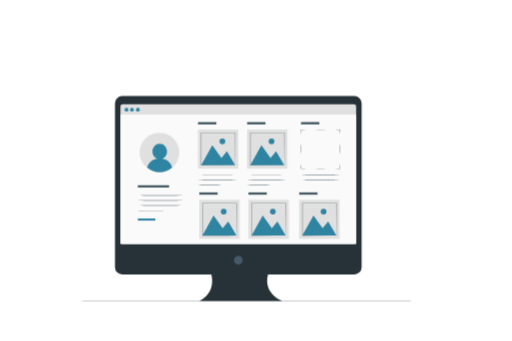
t = 0.00 s
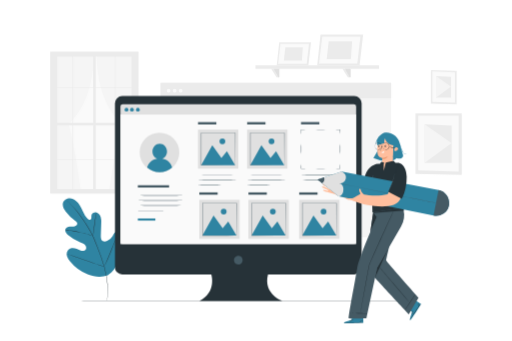
t = 1.15 s
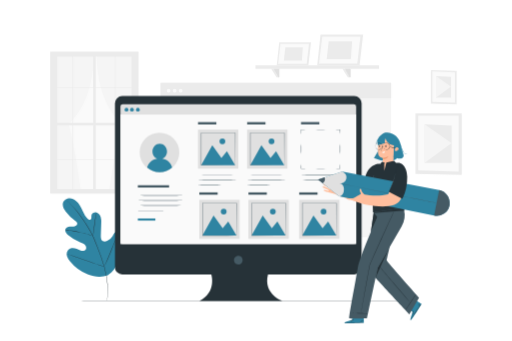
t = 2.35 s
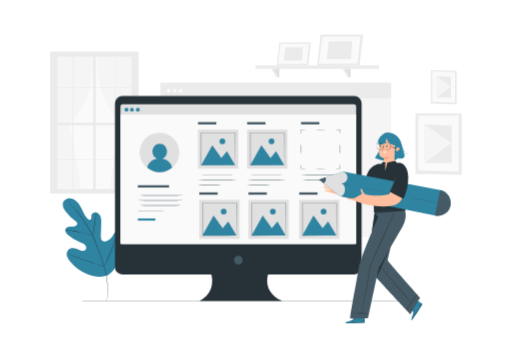
t = 3.55 s
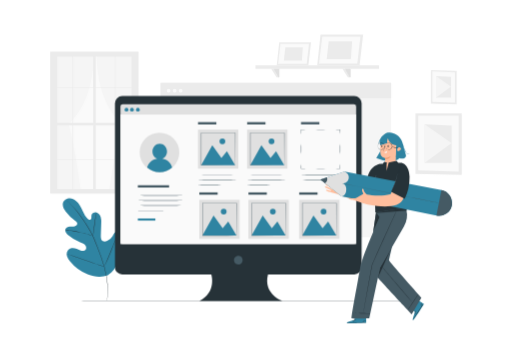
t = 4.60 s
t = 5.80 s: frame unchanged from t = 3.55 s, image omitted

The animated SVG that drew these frames (rendered in a browser with its animation timeline set to each time). Animation: 4 CSS @keyframes rules; one cycle of 7.00 s, repeats indefinitely.

<svg class="animated" id="freepik_stories-portfolio-update" xmlns="http://www.w3.org/2000/svg" viewBox="0 0 750 500" version="1.1" xmlns:xlink="http://www.w3.org/1999/xlink" xmlns:svgjs="http://svgjs.com/svgjs"><style>svg#freepik_stories-portfolio-update:not(.animated) .animable {opacity: 0;}svg#freepik_stories-portfolio-update.animated #freepik--background-complete--inject-8 {animation: 1s 1 forwards cubic-bezier(.36,-0.01,.5,1.38) fadeIn;animation-delay: 0s;}svg#freepik_stories-portfolio-update.animated #freepik--Plant--inject-8 {animation: 1s 1 forwards cubic-bezier(.36,-0.01,.5,1.38) slideRight;animation-delay: 0s;}svg#freepik_stories-portfolio-update.animated #freepik--Character--inject-8 {animation: 1s 1 forwards cubic-bezier(.36,-0.01,.5,1.38) slideLeft,6s Infinite  linear shake;animation-delay: 0s,1s;}            @keyframes fadeIn {                0% {                    opacity: 0;                }                100% {                    opacity: 1;                }            }                    @keyframes slideRight {                0% {                    opacity: 0;                    transform: translateX(30px);                }                100% {                    opacity: 1;                    transform: translateX(0);                }            }                    @keyframes slideLeft {                0% {                    opacity: 0;                    transform: translateX(-30px);                }                100% {                    opacity: 1;                    transform: translateX(0);                }            }                    @keyframes shake {                10%, 90% {                    transform: translate3d(-1px, 0, 0);                  }                  20%, 80% {                    transform: translate3d(2px, 0, 0);                  }                  30%, 50%, 70% {                    transform: translate3d(-4px, 0, 0);                  }                  40%, 60% {                    transform: translate3d(4px, 0, 0);                  }            }        </style><g id="freepik--background-complete--inject-8" class="animable" style="transform-origin: 375px 199.355px;"><rect x="83.56" y="82.95" width="111.16" height="194.48" style="fill: rgb(250, 250, 250); transform-origin: 139.14px 180.19px;" id="elweulto1igob" class="animable"></rect><path d="M118.19,279.29S106,191.8,99.63,182.18c0,0,36.42-27.34,37.53-101.45H81.9V279.29Z" style="fill: rgb(245, 245, 245); transform-origin: 109.53px 180.01px;" id="el4zcuocffde" class="animable"></path><path d="M160.08,278.91s12.17-87.5,18.55-97.11c0,0-36.41-27.35-37.53-101.45h55.26V278.91Z" style="fill: rgb(245, 245, 245); transform-origin: 168.73px 179.63px;" id="elg2st6wumekr" class="animable"></path><path d="M197.64,75.54H73.26V283.86H202.8V75.54ZM105.9,183.77v49.54H83.56V183.77Zm-22.34-3.58V128.92H105.9v51.27Zm56.35,0V128.92h28v51.27Zm28,3.58v49.54h-28V183.77Zm-61-3.58V128.92h29.43v51.27Zm29.43,3.58v49.54H106.9V183.77ZM106.9,128V83h29.43V128ZM136.33,234.2v43.25H106.9V234.2Zm3.58,0h28v43.25h-28Zm0-106.17V83h28V128Zm28.94,55.74h23.64v49.54H168.85Zm0-3.58V128.92h23.64v51.27ZM192.49,128H168.85V83h23.64ZM105.9,83V128H83.56V83ZM83.56,234.2H105.9v43.25H83.56Zm85.29,43.25V234.2h23.64v43.25Z" style="fill: rgb(235, 235, 235); transform-origin: 138.03px 179.7px;" id="el39jdnwbsaou" class="animable"></path><rect x="234.99" y="121.48" width="338.21" height="226.52" style="fill: rgb(245, 245, 245); transform-origin: 404.095px 234.74px;" id="elzt4zai73kp8" class="animable"></rect><rect x="234.99" y="121.48" width="338.21" height="22.63" style="fill: rgb(235, 235, 235); transform-origin: 404.095px 132.795px;" id="eloy8187a7dqa" class="animable"></rect><path d="M249.64,132.79a2.74,2.74,0,1,1-2.73-2.54A2.64,2.64,0,0,1,249.64,132.79Z" style="fill: rgb(250, 250, 250); transform-origin: 246.907px 132.989px;" id="elazrnb1l5ez7" class="animable"></path><path d="M258.46,132.79a2.74,2.74,0,1,1-2.73-2.54A2.64,2.64,0,0,1,258.46,132.79Z" style="fill: rgb(250, 250, 250); transform-origin: 255.727px 132.989px;" id="el2h2763yarwk" class="animable"></path><path d="M267.28,132.79a2.74,2.74,0,1,1-2.73-2.54A2.64,2.64,0,0,1,267.28,132.79Z" style="fill: rgb(250, 250, 250); transform-origin: 264.547px 132.989px;" id="elvyraudkmcug" class="animable"></path><polygon points="676.74 166.24 608.79 166.24 608.79 254.85 676.74 256.56 676.74 166.24" style="fill: rgb(235, 235, 235); transform-origin: 642.765px 211.4px;" id="el7ky9qjh3829" class="animable"></polygon><polygon points="672.27 169.4 612.81 169.4 612.81 249.76 672.27 251.77 672.27 169.4" style="fill: rgb(250, 250, 250); transform-origin: 642.54px 210.585px;" id="el8kubtsxxcjr" class="animable"></polygon><polygon points="661.86 184 622.4 182.5 622.4 238.67 661.86 238.67 661.86 184" style="fill: rgb(235, 235, 235); transform-origin: 642.13px 210.585px;" id="elchbt9as3dgk" class="animable"></polygon><polygon points="622.4 238.67 661.86 209.81 622.4 182.5 622.4 238.67" style="fill: rgb(245, 245, 245); transform-origin: 642.13px 210.585px;" id="elppd8785hdd" class="animable"></polygon><polygon points="669.25 103.89 631.43 102.71 631.43 152.03 669.25 152.98 669.25 103.89" style="fill: rgb(235, 235, 235); transform-origin: 650.34px 127.845px;" id="elfn7trsdgu7" class="animable"></polygon><polygon points="666.76 106.04 633.67 104.47 633.67 149.19 666.76 150.31 666.76 106.04" style="fill: rgb(250, 250, 250); transform-origin: 650.215px 127.39px;" id="elj6ckd7ah9u" class="animable"></polygon><polygon points="660.97 112.59 639.01 111.76 639.01 143.02 660.97 143.02 660.97 112.59" style="fill: rgb(235, 235, 235); transform-origin: 649.99px 127.39px;" id="elmixsfe685ff" class="animable"></polygon><polygon points="639.01 143.02 660.97 126.96 639.01 111.76 639.01 143.02" style="fill: rgb(245, 245, 245); transform-origin: 649.99px 127.39px;" id="elwc43dmp38lk" class="animable"></polygon><polygon points="409.06 62.12 405.44 95.74 451.85 95.74 455.7 62.12 409.06 62.12" style="fill: rgb(235, 235, 235); transform-origin: 430.57px 78.93px;" id="elykuws6ly9gj" class="animable"></polygon><polygon points="410.97 64.33 407.44 93.75 449.33 93.75 452.72 64.33 410.97 64.33" style="fill: rgb(250, 250, 250); transform-origin: 430.08px 79.04px;" id="elfxdklichku6" class="animable"></polygon><polygon points="418.02 69.48 415.85 89.01 442.28 89.01 443.64 69.48 418.02 69.48" style="fill: rgb(235, 235, 235); transform-origin: 429.745px 79.245px;" id="el0l7737bgc86i" class="animable"></polygon><polygon points="469.62 50.71 464.76 95.74 526.94 95.74 532.1 50.71 469.62 50.71" style="fill: rgb(235, 235, 235); transform-origin: 498.43px 73.225px;" id="eld0vqt6iwafv" class="animable"></polygon><polygon points="472.17 53.67 467.45 93.08 523.57 93.08 528.11 53.67 472.17 53.67" style="fill: rgb(250, 250, 250); transform-origin: 497.78px 73.375px;" id="eljl4uvq6iwr" class="animable"></polygon><polygon points="481.62 60.57 478.71 86.72 514.12 86.72 515.94 60.57 481.62 60.57" style="fill: rgb(235, 235, 235); transform-origin: 497.325px 73.645px;" id="elpitmjohyfnl" class="animable"></polygon><rect x="374.23" y="95.74" width="181.08" height="5.18" style="fill: rgb(235, 235, 235); transform-origin: 464.77px 98.33px;" id="elluy7fpri4z8" class="animable"></rect><polygon points="405.21 113.52 397.28 100.92 409.06 100.92 409.06 113.52 405.21 113.52" style="fill: rgb(235, 235, 235); transform-origin: 403.17px 107.22px;" id="elu4fcj3s02bs" class="animable"></polygon><polygon points="401.11 100.92 408.12 113.52 409.06 113.52 409.06 100.92 401.11 100.92" style="fill: rgb(224, 224, 224); transform-origin: 405.085px 107.22px;" id="elhfweuwas0r4" class="animable"></polygon><polygon points="509.69 113.52 501.76 100.92 513.54 100.92 513.54 113.52 509.69 113.52" style="fill: rgb(235, 235, 235); transform-origin: 507.65px 107.22px;" id="eldccoqhwcz5a" class="animable"></polygon><polygon points="505.59 100.92 512.6 113.52 513.54 113.52 513.54 100.92 505.59 100.92" style="fill: rgb(224, 224, 224); transform-origin: 509.565px 107.22px;" id="elmh8imr0iu6" class="animable"></polygon></g><g id="freepik--Plant--inject-8" class="animable" style="transform-origin: 135.034px 366.284px;"><path d="M157.62,403.69c16.67-10.9,20.9-31.79,20.71-50.65,0-3.15.4-6.46-1.05-9.26s-4.94-4.76-7.83-3.51c-2.39,1.05-3.49,3.74-4.87,6a18.53,18.53,0,0,1-7.65,6.87c-2.05,1-4.58,1.56-6.56.42-2.71-1.56-2.94-5.32-2.85-8.45l.54-17.49a28.56,28.56,0,0,0-.73-9.32c-.91-3-3-5.8-6-6.71s-6.77.72-7.48,3.77a28.07,28.07,0,0,0-.18,3.9c-.12,1.29-.77,2.72-2,3s-2.52-.58-3.45-1.52c-3.19-3.24-5.32-7.36-7.29-11.46S117,301,114.1,297.48s-6.92-6.35-11.46-6.71S93.2,293.06,92,297.43s1.24,8.93,4,12.57a70.47,70.47,0,0,0,14.39,14.21,5.74,5.74,0,0,1,2.4,2.68c.64,2.1-1.41,4.12-3.52,4.76-2.38.72-4.94.42-7.42.64s-5.18,1.24-6.17,3.53c-1.38,3.17,1.25,6.58,3.86,8.84a60.75,60.75,0,0,0,17.7,10.66c2.31.89,4.74,1.69,6.58,3.35s2.91,4.51,1.72,6.68-4.12,2.82-6.56,2.31-4.58-1.86-6.89-2.79c-4.32-1.73-10-1.56-12.83,2.09a9.8,9.8,0,0,0-1.29,8.73,22.9,22.9,0,0,0,4.62,7.85,61,61,0,0,0,25.59,18.68c10,3.7,19.37,4.86,29.5,1.47" style="fill: rgb(47, 132, 162); transform-origin: 135.034px 348.221px;" id="elrt6m290l3qs" class="animable"></path><path d="M96.63,293.25l.3.3.92.86c.82.74,2,1.84,3.52,3.29a117.61,117.61,0,0,1,11.79,13.19c2.29,3,4.66,6.3,7.14,9.94s5.1,7.54,7.69,11.75a142.08,142.08,0,0,1,7.5,13.56c1.16,2.42,2.19,4.95,3.24,7.53l3.17,7.84a283.4,283.4,0,0,1,10.56,30.39,138,138,0,0,1,4.66,25.8,100.87,100.87,0,0,1-.14,17.69c-.21,2.08-.41,3.69-.59,4.78-.07.52-.13.93-.18,1.24a3.35,3.35,0,0,0,0,.42,1.47,1.47,0,0,0,.1-.41l.24-1.23c.21-1.09.45-2.7.7-4.78a96.37,96.37,0,0,0,.32-17.74A135.61,135.61,0,0,0,153,391.76a276.75,276.75,0,0,0-10.54-30.46l-3.17-7.85c-1.05-2.57-2.09-5.12-3.27-7.55a137.33,137.33,0,0,0-7.55-13.6c-2.62-4.21-5.25-8.11-7.75-11.75s-4.89-7-7.21-9.91a110.37,110.37,0,0,0-12-13.1c-1.53-1.43-2.75-2.51-3.59-3.22l-1-.81A2,2,0,0,0,96.63,293.25Z" style="fill: rgb(38, 50, 56); transform-origin: 127.232px 367.54px;" id="elfv99gfk7ruv" class="animable"></path><path d="M135.84,345.87a6.08,6.08,0,0,0,.34-1.33c.19-.86.42-2.11.68-3.66.52-3.11,1.1-7.42,1.72-12.18s1.25-9.05,1.82-12.14c.28-1.55.52-2.79.7-3.66a6.26,6.26,0,0,0,.21-1.35,6,6,0,0,0-.43,1.3c-.24.85-.55,2.09-.88,3.63-.68,3.08-1.38,7.38-2,12.14s-1.14,8.95-1.55,12.19c-.2,1.47-.36,2.7-.49,3.69A5.84,5.84,0,0,0,135.84,345.87Z" style="fill: rgb(38, 50, 56); transform-origin: 138.574px 328.71px;" id="el21z0vhqewwp" class="animable"></path><path d="M95.25,337.38a9,9,0,0,0,1.62.23c1,.12,2.56.28,4.42.53,3.72.49,8.85,1.34,14.45,2.52s10.64,2.49,14.25,3.53c1.81.5,3.26.95,4.27,1.26a8,8,0,0,0,1.58.42,9.47,9.47,0,0,0-1.51-.64c-1-.37-2.42-.88-4.22-1.44-3.59-1.14-8.62-2.5-14.25-3.7s-10.77-2-14.52-2.36c-1.87-.2-3.4-.3-4.45-.35A8.7,8.7,0,0,0,95.25,337.38Z" style="fill: rgb(38, 50, 56); transform-origin: 115.545px 341.606px;" id="el91l35zs3i4" class="animable"></path><path d="M152.5,391a1.89,1.89,0,0,0,.29-.49l.73-1.44c.64-1.25,1.5-3.08,2.54-5.37,2.08-4.56,4.75-10.95,7.6-18s5.46-13.5,7.45-18.1c1-2.24,1.76-4.08,2.36-5.44l.63-1.49a2.73,2.73,0,0,0,.19-.53,2.1,2.1,0,0,0-.3.48c-.19.39-.44.87-.73,1.44-.63,1.25-1.49,3.09-2.53,5.37-2.08,4.56-4.75,11-7.61,18.05s-5.46,13.5-7.44,18.1L153.32,389l-.63,1.48A2,2,0,0,0,152.5,391Z" style="fill: rgb(38, 50, 56); transform-origin: 163.395px 365.57px;" id="el7wj0lgdm1yd" class="animable"></path><path d="M98.75,372.48a2,2,0,0,0,.53.23l1.56.56,5.76,2c4.86,1.69,11.54,4.09,18.92,6.76s14.1,5,19,6.59c2.45.8,4.44,1.42,5.82,1.82l1.59.46a2.6,2.6,0,0,0,.57.12,2.21,2.21,0,0,0-.53-.24l-1.56-.55-5.76-2c-4.86-1.68-11.54-4.08-18.93-6.75s-14.09-5-19-6.6c-2.45-.79-4.44-1.41-5.82-1.82l-1.59-.45A2.08,2.08,0,0,0,98.75,372.48Z" style="fill: rgb(38, 50, 56); transform-origin: 125.625px 381.75px;" id="elg1fqgprpzg" class="animable"></path></g><g id="freepik--Floor--inject-8" class="animable" style="transform-origin: 361.13px 441.57px;"><path d="M611.59,441.57c0,.15-112.14.26-250.45.26s-250.47-.11-250.47-.26,112.12-.26,250.47-.26S611.59,441.43,611.59,441.57Z" style="fill: rgb(38, 50, 56); transform-origin: 361.13px 441.57px;" id="elc3g2xd8hlqh" class="animable"></path></g><g id="freepik--Device--inject-8" class="animable" style="transform-origin: 349.01px 291.095px;"><path d="M519.22,140.74H178.79a10.62,10.62,0,0,0-10.62,10.63V391.82a10.62,10.62,0,0,0,10.62,10.63H309.45s8.31,25.7-17.46,39H414.16s-29.08-10-21.6-39H519.22a10.63,10.63,0,0,0,10.63-10.63V151.37A10.63,10.63,0,0,0,519.22,140.74Z" style="fill: rgb(38, 50, 56); transform-origin: 349.01px 291.095px;" id="elel9pgd2409l" class="animable"></path><path d="M353.91,377.07c4.63,6.62-2.62,13.87-9.24,9.24a2.37,2.37,0,0,1-.57-.57c-4.62-6.62,2.62-13.86,9.24-9.24A2.37,2.37,0,0,1,353.91,377.07Z" style="fill: rgb(69, 90, 100); transform-origin: 349.007px 381.407px;" id="elraew7ng0rh" class="animable"></path><rect x="176.2" y="152.89" width="345.61" height="205" rx="3.27" style="fill: rgb(224, 224, 224); transform-origin: 349.005px 255.39px;" id="eljpt6zer8bb8" class="animable"></rect><rect x="176.2" y="167.91" width="345.61" height="189.98" style="fill: rgb(250, 250, 250); transform-origin: 349.005px 262.9px;" id="el2ikknyx74qa" class="animable"></rect><path d="M204.55,160.8a2.76,2.76,0,1,1-2.76-2.76A2.76,2.76,0,0,1,204.55,160.8Z" style="fill: rgb(47, 132, 162); transform-origin: 201.79px 160.8px;" id="el9wp15vn817v" class="animable"></path><path d="M187.82,160.8a2.76,2.76,0,1,1-2.76-2.76A2.76,2.76,0,0,1,187.82,160.8Z" style="fill: rgb(47, 132, 162); transform-origin: 185.06px 160.8px;" id="elmhogacxxxsq" class="animable"></path><path d="M195.85,160.8a2.76,2.76,0,1,1-2.76-2.76A2.76,2.76,0,0,1,195.85,160.8Z" style="fill: rgb(47, 132, 162); transform-origin: 193.09px 160.8px;" id="el3u7pdt4yvgr" class="animable"></path><path d="M346.49,256.37c0,.15-12.66.28-28.27.28s-28.28-.13-28.28-.28,12.66-.28,28.28-.28S346.49,256.21,346.49,256.37Z" style="fill: rgb(69, 90, 100); transform-origin: 318.215px 256.37px;" id="elvtcsh86sds" class="animable"></path><path d="M346.49,263.94c0,.15-12.66.28-28.27.28s-28.28-.13-28.28-.28,12.66-.29,28.28-.29S346.49,263.78,346.49,263.94Z" style="fill: rgb(69, 90, 100); transform-origin: 318.215px 263.935px;" id="elndzvuf1o1jd" class="animable"></path><path d="M323.83,271.5c0,.16-7.58.29-16.94.29s-16.95-.13-16.95-.29,7.59-.28,16.95-.28S323.83,271.35,323.83,271.5Z" style="fill: rgb(69, 90, 100); transform-origin: 306.885px 271.505px;" id="el82sbcjvvsf" class="animable"></path><rect x="289.94" y="179.03" width="26.89" height="3.41" style="fill: rgb(69, 90, 100); transform-origin: 303.385px 180.735px;" id="eljjk0mhvyxz" class="animable"></rect><rect x="289.94" y="190.02" width="59.09" height="57.17" style="fill: rgb(224, 224, 224); transform-origin: 319.485px 218.605px;" id="els75mkub9fpb" class="animable"></rect><polygon points="294.52 242.29 310.87 212.87 324.24 231.68 332.36 221.69 344.45 242.29 294.52 242.29" style="fill: rgb(47, 132, 162); transform-origin: 319.485px 227.58px;" id="elm8kadmqizu" class="animable"></polygon><circle cx="325.68" cy="207.15" r="4.25" style="fill: rgb(47, 132, 162); transform-origin: 325.68px 207.15px;" id="elx2hbpi0dogs" class="animable"></circle><path d="M344.45,242.45a.82.82,0,0,1,0-.23c0-.18,0-.39,0-.67,0-.61,0-1.47,0-2.57,0-2.27,0-5.55-.06-9.71,0-8.35-.07-20.24-.12-34.52l.24.24-49.92,0c-.07.06.52-.53.27-.27h0v12.82c0,4.2,0,8.32,0,12.32,0,8,0,15.58,0,22.54l-.25-.25,36.1.13,10.18.06,2.7,0,.7,0h0l-.67,0-2.66,0-10.12.06-36.26.13h-.24v-.25c0-7,0-14.53,0-22.54,0-4,0-8.12,0-12.32V194.77h0c-.25.24.34-.36.29-.29l49.92,0h.24v.24c-.05,14.34-.09,26.28-.12,34.67,0,4.14-.05,7.4-.07,9.66,0,1.08,0,1.92,0,2.52,0,.27,0,.48,0,.64A1.66,1.66,0,0,1,344.45,242.45Z" style="fill: rgb(69, 90, 100); transform-origin: 319.534px 218.502px;" id="eleswqzots4o" class="animable"></path><path d="M418.53,256.37c0,.15-12.66.28-28.28.28s-28.27-.13-28.27-.28,12.65-.28,28.27-.28S418.53,256.21,418.53,256.37Z" style="fill: rgb(69, 90, 100); transform-origin: 390.255px 256.37px;" id="elsjjen13vrm" class="animable"></path><path d="M418.53,263.94c0,.15-12.66.28-28.28.28s-28.27-.13-28.27-.28,12.65-.29,28.27-.29S418.53,263.78,418.53,263.94Z" style="fill: rgb(69, 90, 100); transform-origin: 390.255px 263.935px;" id="el2w17t8pzvn7" class="animable"></path><path d="M395.87,271.5c0,.16-7.59.29-16.95.29S362,271.66,362,271.5s7.58-.28,16.94-.28S395.87,271.35,395.87,271.5Z" style="fill: rgb(69, 90, 100); transform-origin: 378.935px 271.505px;" id="elibz3dj851h" class="animable"></path><rect x="361.98" y="179.03" width="26.89" height="3.41" style="fill: rgb(69, 90, 100); transform-origin: 375.425px 180.735px;" id="eljlz5lzvh0fo" class="animable"></rect><rect x="361.98" y="190.02" width="59.09" height="57.17" style="fill: rgb(224, 224, 224); transform-origin: 391.525px 218.605px;" id="eld74hfv2p8j6" class="animable"></rect><polygon points="366.56 242.29 382.9 212.87 396.27 231.68 404.4 221.69 416.48 242.29 366.56 242.29" style="fill: rgb(47, 132, 162); transform-origin: 391.52px 227.58px;" id="el1hd86i4vgw9" class="animable"></polygon><path d="M402,207.15a4.26,4.26,0,1,1-4.25-4.25A4.25,4.25,0,0,1,402,207.15Z" style="fill: rgb(47, 132, 162); transform-origin: 397.74px 207.16px;" id="elcuaoymv8i1g" class="animable"></path><path d="M416.48,242.45s0-.08,0-.23,0-.39,0-.67c0-.61,0-1.47,0-2.57,0-2.27,0-5.55-.06-9.71,0-8.35-.08-20.24-.13-34.52l.24.24-49.92,0c-.07.06.53-.53.28-.27h0v12.82c0,4.2,0,8.32,0,12.32,0,8,0,15.58,0,22.54l-.24-.25,36.1.13,10.18.06,2.7,0,.7,0h0l-.68,0-2.65,0-10.13.06-36.25.13h-.25v-.25c0-7,0-14.53,0-22.54V194.77h0c-.26.24.34-.36.28-.29l49.92,0h.25v.24c-.06,14.34-.1,26.28-.13,34.67,0,4.14-.05,7.4-.06,9.66q0,1.62,0,2.52c0,.27,0,.48,0,.64A.85.85,0,0,1,416.48,242.45Z" style="fill: rgb(69, 90, 100); transform-origin: 391.562px 218.502px;" id="elz6iw1s5s3ar" class="animable"></path><rect x="291.83" y="282.05" width="26.89" height="3.41" style="fill: rgb(69, 90, 100); transform-origin: 305.275px 283.755px;" id="elwpuyda28nq9" class="animable"></rect><rect x="291.83" y="293.03" width="59.09" height="57.17" style="fill: rgb(224, 224, 224); transform-origin: 321.375px 321.615px;" id="el1a143tqs32n" class="animable"></rect><polygon points="296.41 345.31 312.76 315.89 326.13 334.69 334.25 324.71 346.34 345.31 296.41 345.31" style="fill: rgb(47, 132, 162); transform-origin: 321.375px 330.6px;" id="el22a4yscb2yzh" class="animable"></polygon><path d="M331.83,310.17a4.26,4.26,0,1,1-4.26-4.26A4.25,4.25,0,0,1,331.83,310.17Z" style="fill: rgb(47, 132, 162); transform-origin: 327.57px 310.17px;" id="eld6lw7vavto6" class="animable"></path><path d="M346.34,345.47s0-.09,0-.24,0-.39,0-.67c0-.6,0-1.46,0-2.57,0-2.26,0-5.54-.07-9.71,0-8.35-.07-20.24-.12-34.51l.24.24-49.92,0,.28-.28V301c0,1.08,0,2.16,0,3.23v18.69c0,8,0,15.57,0,22.54l-.25-.25,36.1.13,10.18.06,2.71,0h.7a1.22,1.22,0,0,1,.24,0h-.89l-2.65,0-10.13.07-36.26.12h-.24v-.24c0-7,0-14.54,0-22.54q0-6,0-12.32V297.77l.29-.29,49.92,0h.24v.25c-.05,14.34-.09,26.28-.12,34.67,0,4.14,0,7.4-.06,9.65,0,1.09,0,1.93,0,2.53,0,.26,0,.47,0,.64A.67.67,0,0,1,346.34,345.47Z" style="fill: rgb(69, 90, 100); transform-origin: 321.485px 321.535px;" id="el4pw1mf4peam" class="animable"></path><rect x="363.92" y="282.05" width="26.89" height="3.41" style="fill: rgb(69, 90, 100); transform-origin: 377.365px 283.755px;" id="elvx2qczr8dmb" class="animable"></rect><rect x="363.92" y="293.03" width="59.09" height="57.17" style="fill: rgb(224, 224, 224); transform-origin: 393.465px 321.615px;" id="eln8zn4qzpxv" class="animable"></rect><polygon points="368.5 345.31 384.85 315.89 398.22 334.69 406.34 324.71 418.43 345.31 368.5 345.31" style="fill: rgb(47, 132, 162); transform-origin: 393.465px 330.6px;" id="el0fhnanpxvq" class="animable"></polygon><path d="M403.91,310.17a4.25,4.25,0,1,1-4.25-4.26A4.25,4.25,0,0,1,403.91,310.17Z" style="fill: rgb(47, 132, 162); transform-origin: 399.66px 310.16px;" id="elylz8qu8h0ci" class="animable"></path><path d="M418.43,345.47a1.35,1.35,0,0,1,0-.24c0-.17,0-.39,0-.67,0-.6,0-1.46,0-2.57,0-2.26,0-5.54-.06-9.71,0-8.35-.07-20.24-.12-34.51l.24.24-49.93,0,.28-.28v12.84q0,6.3,0,12.32c0,8,0,15.57,0,22.54l-.25-.25,36.1.13,10.18.06,2.7,0h.7l.25,0h-.89l-2.66,0-10.12.07-36.26.12h-.25v-.24c0-7,0-14.54,0-22.54q0-6,0-12.32V297.77l.28-.29,49.93,0h.24v.25c-.05,14.34-.09,26.28-.12,34.67,0,4.14-.05,7.4-.07,9.65,0,1.09,0,1.93,0,2.53,0,.26,0,.47,0,.64A1.66,1.66,0,0,1,418.43,345.47Z" style="fill: rgb(69, 90, 100); transform-origin: 393.565px 321.52px;" id="el54mjmxmfgz" class="animable"></path><rect x="438.3" y="282.05" width="26.89" height="3.41" style="fill: rgb(69, 90, 100); transform-origin: 451.745px 283.755px;" id="el644djw4o45o" class="animable"></rect><rect x="438.3" y="293.03" width="59.09" height="57.17" style="fill: rgb(224, 224, 224); transform-origin: 467.845px 321.615px;" id="elp4ljtq3ar5" class="animable"></rect><polygon points="442.88 345.31 459.23 315.89 472.6 334.69 480.72 324.71 492.81 345.31 442.88 345.31" style="fill: rgb(47, 132, 162); transform-origin: 467.845px 330.6px;" id="eljer77feip19" class="animable"></polygon><path d="M478.3,310.17a4.26,4.26,0,1,1-4.26-4.26A4.25,4.25,0,0,1,478.3,310.17Z" style="fill: rgb(47, 132, 162); transform-origin: 474.04px 310.17px;" id="el7mwhueo8qm4" class="animable"></path><path d="M492.81,345.47s0-.09,0-.24,0-.39,0-.67c0-.6,0-1.46,0-2.57,0-2.26,0-5.54-.07-9.71,0-8.35-.07-20.24-.12-34.51l.24.24-49.92,0,.28-.28v25.16c0,8,0,15.57,0,22.54l-.25-.25,36.1.13,10.18.06,2.71,0h.69a1.27,1.27,0,0,1,.25,0h-.89l-2.65,0-10.13.07-36.26.12h-.24v-.24c0-7,0-14.54,0-22.54q0-6,0-12.32V297.77l.29-.29,49.92,0h.24v.25c-.05,14.34-.09,26.28-.12,34.67,0,4.14-.05,7.4-.06,9.65,0,1.09,0,1.93,0,2.53,0,.26,0,.47,0,.64A.67.67,0,0,1,492.81,345.47Z" style="fill: rgb(69, 90, 100); transform-origin: 467.955px 321.52px;" id="eld1eh43w06bm" class="animable"></path><path d="M491.86,247.18a38.3,38.3,0,0,1,6.48-.28l-.28.28h0v-.64c0-.22,0-.43,0-.64,0-.42,0-.82,0-1.22,0-.71,0-1.4.06-2.06a6.3,6.3,0,0,1,.2-1.9,7,7,0,0,1,.19,1.9c0,.66,0,1.35.06,2.06,0,.4,0,.8,0,1.22v1.28h0l-.29.29A36.46,36.46,0,0,1,491.86,247.18Z" style="fill: rgb(69, 90, 100); transform-origin: 495.215px 244.112px;" id="elms36wljmtdq" class="animable"></path><path d="M462.39,247.18a97.13,97.13,0,0,1,14.74,0,93.79,93.79,0,0,1-14.74,0Z" style="fill: rgb(69, 90, 100); transform-origin: 469.76px 247.185px;" id="elxhlj2lddjvs" class="animable"></path><path d="M441.17,240.7a37.09,37.09,0,0,1,.28,6.48l-.28-.28h2.53l2.06.06a7.31,7.31,0,0,1,1.9.2,6.37,6.37,0,0,1-1.9.2l-2.06.06-1.22,0h-1.31l-.28-.29A38.3,38.3,0,0,1,441.17,240.7Z" style="fill: rgb(69, 90, 100); transform-origin: 444.259px 244.06px;" id="elbo5d5zv3yb8" class="animable"></path><path d="M441.17,211.23a47.92,47.92,0,0,1,.28,7.37,47.73,47.73,0,0,1-.28,7.36,49.29,49.29,0,0,1-.28-7.36A49.48,49.48,0,0,1,441.17,211.23Z" style="fill: rgb(69, 90, 100); transform-origin: 441.172px 218.595px;" id="elkwm4ckzr63o" class="animable"></path><path d="M447.66,190a37.25,37.25,0,0,1-6.49.28l.28-.28h0v1.29c0,.41,0,.82,0,1.22,0,.71,0,1.39-.06,2.06a6.37,6.37,0,0,1-.2,1.9,6.37,6.37,0,0,1-.2-1.9c0-.67,0-1.35-.06-2.06,0-.4,0-.81,0-1.22,0-.21,0-.43,0-.65V190h0l.28-.28A38.47,38.47,0,0,1,447.66,190Z" style="fill: rgb(69, 90, 100); transform-origin: 444.295px 193.079px;" id="elthy8avjv1na" class="animable"></path><path d="M477.13,190a97.13,97.13,0,0,1-14.74,0,97.13,97.13,0,0,1,14.74,0Z" style="fill: rgb(69, 90, 100); transform-origin: 469.76px 190px;" id="el3phm76lwgny" class="animable"></path><path d="M498.35,196.5a36.62,36.62,0,0,1-.29-6.49c.57.56.16.16.28.28H497l-1.22,0-2.06-.06a6.37,6.37,0,0,1-1.9-.2,6.37,6.37,0,0,1,1.9-.2l2.06-.06h2.52l.29.28A38.47,38.47,0,0,1,498.35,196.5Z" style="fill: rgb(69, 90, 100); transform-origin: 495.226px 193.135px;" id="eluxfnyakeyu" class="animable"></path><path d="M498.35,226a46.92,46.92,0,0,1-.29-7.36,47.11,47.11,0,0,1,.29-7.37,49.48,49.48,0,0,1,.28,7.37A49.29,49.29,0,0,1,498.35,226Z" style="fill: rgb(69, 90, 100); transform-origin: 498.344px 218.635px;" id="elsg8fd0do37" class="animable"></path><path d="M497.52,256.29c0,.15-12.67.28-28.28.28s-28.28-.13-28.28-.28,12.66-.28,28.28-.28S497.52,256.13,497.52,256.29Z" style="fill: rgb(69, 90, 100); transform-origin: 469.24px 256.29px;" id="elow1ahjcczxg" class="animable"></path><path d="M497.52,263.86c0,.15-12.67.28-28.28.28S441,264,441,263.86s12.66-.29,28.28-.29S497.52,263.7,497.52,263.86Z" style="fill: rgb(69, 90, 100); transform-origin: 469.26px 263.855px;" id="el7kllxgs3a7u" class="animable"></path><rect x="440.96" y="178.95" width="26.89" height="3.41" style="fill: rgb(69, 90, 100); transform-origin: 454.405px 180.655px;" id="elum2h744qtw" class="animable"></rect><path d="M262.45,223.44a29,29,0,1,1-29-29A29,29,0,0,1,262.45,223.44Z" style="fill: rgb(224, 224, 224); transform-origin: 233.45px 223.44px;" id="el3wvs4j8mjm9" class="animable"></path><path d="M268.18,286.6c0,.15-14.88.28-33.23.28s-33.24-.13-33.24-.28,14.88-.29,33.24-.29S268.18,286.44,268.18,286.6Z" style="fill: rgb(69, 90, 100); transform-origin: 234.945px 286.595px;" id="elxzllesusm9" class="animable"></path><path d="M268.18,294c0,.16-14.88.28-33.23.28s-33.24-.12-33.24-.28,14.88-.28,33.24-.28S268.18,293.79,268.18,294Z" style="fill: rgb(69, 90, 100); transform-origin: 234.945px 294px;" id="elpc61ey2cagj" class="animable"></path><path d="M268.18,301.3c0,.16-14.88.28-33.23.28s-33.24-.12-33.24-.28S216.59,301,235,301,268.18,301.15,268.18,301.3Z" style="fill: rgb(69, 90, 100); transform-origin: 234.945px 301.29px;" id="elr55cmntrnyf" class="animable"></path><path d="M239.9,308.81c0,.16-8.63.28-19.27.28s-19.28-.12-19.28-.28,8.63-.28,19.28-.28S239.9,308.66,239.9,308.81Z" style="fill: rgb(69, 90, 100); transform-origin: 220.625px 308.81px;" id="eltv72rrpe7ad" class="animable"></path><g id="eliebhndfnrz"><rect x="201.71" y="271.6" width="45.8" height="3.35" style="fill: rgb(69, 90, 100); transform-origin: 224.61px 273.275px; transform: rotate(180deg);" class="animable"></rect></g><path d="M215.31,245.57a28.08,28.08,0,0,0,36.76,0c-1.54-5.24-5.28-11.46-14.37-12.84a11.38,11.38,0,0,0,6.79-10.53c0-6.3-4.74-11.42-10.64-11.45s-10.7,5.06-10.73,11.35a11.39,11.39,0,0,0,6.81,10.64C220.69,234.11,216.88,240.36,215.31,245.57Z" style="fill: rgb(47, 132, 162); transform-origin: 233.69px 231.586px;" id="elq6j5b6clczq" class="animable"></path><rect x="201.71" y="320.29" width="25.68" height="3.13" style="fill: rgb(47, 132, 162); transform-origin: 214.55px 321.855px;" id="els2xi3socvj" class="animable"></rect></g><g id="freepik--Character--inject-8" class="animable" style="transform-origin: 561.972px 334.278px;"><path d="M586.14,211.66l4.38,14.69a6.89,6.89,0,0,1,.39,2.05c0,2.07-2,3.7-4,4.08a13.78,13.78,0,0,1-6.11-.72c-.54,2.11-3,3-5.15,3.4a47.08,47.08,0,0,1-28.32-3.53,77.26,77.26,0,0,0,9.13-17.46l22.34,1a10.31,10.31,0,0,0,3.92-.33,3.49,3.49,0,0,0,2.44-2.83" style="fill: rgb(47, 132, 162); transform-origin: 569.12px 223.807px;" id="elz3x07fhsazp" class="animable"></path><path d="M560.54,240.35c.28-1.64-.39-8.54-.39-8.54s-6.29-.67-6.67-6.91,0-20.64,0-20.64l11.46-5.6,12.62,9.55-1.91,31.21L562,251.6Z" style="fill: rgb(255, 190, 157); transform-origin: 565.436px 225.13px;" id="elwuicvk9ibtc" class="animable"></path><path d="M554.73,214.75a.8.8,0,1,0,.8-.79A.79.79,0,0,0,554.73,214.75Z" style="fill: rgb(38, 50, 56); transform-origin: 555.53px 214.76px;" id="eld7lauhan3gu" class="animable"></path><path d="M554,213.88c.11.11.7-.39,1.56-.44s1.5.37,1.59.25-.06-.24-.34-.43a2.09,2.09,0,0,0-1.29-.34,2.05,2.05,0,0,0-1.23.49C554,213.64,553.9,213.84,554,213.88Z" style="fill: rgb(38, 50, 56); transform-origin: 555.569px 213.406px;" id="elzkej9bximc" class="animable"></path><path d="M564,214.75a.8.8,0,1,0,.79-.79A.79.79,0,0,0,564,214.75Z" style="fill: rgb(38, 50, 56); transform-origin: 564.8px 214.76px;" id="ele82mnxv5dzk" class="animable"></path><path d="M563.49,213.88c.1.11.69-.39,1.55-.44s1.51.37,1.6.25-.06-.24-.35-.43a2.11,2.11,0,0,0-2.51.15C563.52,213.64,563.44,213.84,563.49,213.88Z" style="fill: rgb(38, 50, 56); transform-origin: 565.071px 213.406px;" id="elq1ijtgrr4w" class="animable"></path><path d="M563.23,222a15.92,15.92,0,0,1-4.16,1.44,2.43,2.43,0,0,0,2.85.81A1.79,1.79,0,0,0,563.23,222Z" style="fill: rgb(250, 250, 250); transform-origin: 561.187px 223.211px;" id="el4dn9dza9845" class="animable"></path><path d="M560.15,231.81a15.57,15.57,0,0,0,8.27-2.79s-1.87,4.58-8.13,4.32Z" style="fill: rgb(235, 153, 110); transform-origin: 564.285px 231.185px;" id="elaye2h5mu60s" class="animable"></path><path d="M595.72,226.16a4.51,4.51,0,0,1-2.26-.51,6.39,6.39,0,0,1-2.47-2.4,24.61,24.61,0,0,1-1.84-3.95c-1.17-2.9-2-5.6-2.65-7.56-.09-.31-.18-.59-.26-.86a8,8,0,0,0-.16-.86c-3.41-13-14.85-15.44-17.11-15.44-2.43,0-6.68-1.34-12.87,5.1a13.78,13.78,0,0,0-2.35,3.24A14,14,0,0,0,551,208.8a7.16,7.16,0,0,0-.14,3.09c.12,0,.14-1.17.62-3a15.18,15.18,0,0,1,1.2-3.07,11.91,11.91,0,0,0,.63,7.19l2.22-.62,8-2.7c-.73-2.46.34-5.52.94-7l.06,0c1.82,9.34,12.11,10.32,12.11,10.32l-.51,17.73c10.57-2.26,10.71-13.8,10.64-16.67.48,1.62,1.1,3.48,1.88,5.43a24.2,24.2,0,0,0,1.94,4,6.39,6.39,0,0,0,2.74,2.48,4.24,4.24,0,0,0,2.46.36,1.76,1.76,0,0,0,.86-.32A7.23,7.23,0,0,0,595.72,226.16Z" style="fill: rgb(47, 132, 162); transform-origin: 573.702px 212.602px;" id="eld2zovgjbjx" class="animable"></path><path d="M560.39,221.15A5.93,5.93,0,0,0,559,221c-.22,0-.44,0-.48-.2a1.21,1.21,0,0,1,.12-.7c.19-.56.38-1.15.59-1.78.41-1.27.76-2.42,1-3.26a5.21,5.21,0,0,0,.31-1.38A5.7,5.7,0,0,0,560,215c-.3.82-.69,2-1.1,3.24l-.57,1.79a1.42,1.42,0,0,0-.08.9.57.57,0,0,0,.37.31,1.67,1.67,0,0,0,.37,0A5.84,5.84,0,0,0,560.39,221.15Z" style="fill: rgb(38, 50, 56); transform-origin: 559.375px 217.465px;" id="el3wxv84qq1by" class="animable"></path><path d="M574.9,216.07c-1.94-.38-3.58-.65-4.14-.69a4.91,4.91,0,0,0,.12-1,5.13,5.13,0,0,0-1-3,4.92,4.92,0,0,0-2.36-1.75,5.05,5.05,0,0,0-2.65-.2,4.79,4.79,0,0,0-2.1,1,4.87,4.87,0,0,0-1.77,2.77,4,4,0,0,0-.11.9,1,1,0,0,0,0,.31s0-.43.22-1.17a4.89,4.89,0,0,1,1.79-2.62,4.66,4.66,0,0,1,2-.87,4.74,4.74,0,0,1,4.68,7.45,4.67,4.67,0,0,1-2.2,1.66,4.74,4.74,0,0,1-2.48.22,4.67,4.67,0,0,1-2-.88,4.84,4.84,0,0,1-1.79-2.61,5.29,5.29,0,0,1-.17-.9c.15,0,.25-.08.25-.12s-.12-.1-.29-.13v0a3.37,3.37,0,0,0-.6,0,3.12,3.12,0,0,0-.72.08v-.06a5.06,5.06,0,0,0-1-3,4.94,4.94,0,0,0-2.35-1.75,5.09,5.09,0,0,0-2.66-.2,5,5,0,0,0-3.87,3.73,4,4,0,0,0-.11.9,1,1,0,0,0,0,.31s0-.43.22-1.17a4.89,4.89,0,0,1,1.79-2.62,4.66,4.66,0,0,1,2-.87,4.74,4.74,0,0,1,5.59,4.66,4.75,4.75,0,0,1-3.1,4.45,4.78,4.78,0,0,1-2.49.22,4.67,4.67,0,0,1-2-.88,4.84,4.84,0,0,1-1.79-2.61c-.2-.74-.18-1.18-.22-1.18a1.14,1.14,0,0,0,0,.32,3.9,3.9,0,0,0,.11.89,4.88,4.88,0,0,0,1.77,2.78,5,5,0,0,0,2.1,1,5.09,5.09,0,0,0,2.66-.2,5,5,0,0,0,2.35-1.75,5.08,5.08,0,0,0,1-2.75,2.76,2.76,0,0,0,.74.08,4.52,4.52,0,0,0,.58,0v0a3.9,3.9,0,0,0,.11.89,4.95,4.95,0,0,0,3.87,3.74,5.05,5.05,0,0,0,2.65-.2,5,5,0,0,0,2.36-1.75,4.85,4.85,0,0,0,.84-1.88c.53.17,2.15.55,4.11.93a29.76,29.76,0,0,0,4.36.69A26.54,26.54,0,0,0,574.9,216.07Z" style="fill: rgb(38, 50, 56); transform-origin: 564.389px 214.44px;" id="elyr35otlqbho" class="animable"></path><path d="M578.22,220.89a7.61,7.61,0,0,1,.34-3.08,2.91,2.91,0,0,1,2.24-1.94,2.46,2.46,0,0,1,2.54,2,3,3,0,0,1-1.55,3,4,4,0,0,1-3.47.1" style="fill: rgb(255, 190, 157); transform-origin: 580.774px 218.592px;" id="elsu77e5h63rf" class="animable"></path><path d="M580,220c0-.07.34.08.78,0a1.39,1.39,0,0,0,.93-1.33,1,1,0,0,0-.22-.83.93.93,0,0,0-.68-.2c-.47,0-.8.16-.82.08s.21-.29.77-.44a1.19,1.19,0,0,1,1,.2,1.42,1.42,0,0,1,.43,1.23,1.86,1.86,0,0,1-.46,1.16,1.45,1.45,0,0,1-.92.49C580.27,220.35,580,220,580,220Z" style="fill: rgb(235, 153, 110); transform-origin: 581.096px 218.802px;" id="elhals4okucid" class="animable"></path><path d="M604.22,457.63l-7.53-5.11,9.49-14.16,11.09,7.36-.53.91c-2.4,4.06-12.49,20.44-15,22.53C598.88,471.48,604.22,457.63,604.22,457.63Z" style="fill: rgb(47, 132, 162); transform-origin: 606.98px 453.891px;" id="eljn5jwx93vk" class="animable"></path><path d="M600.8,469c-.14-.09,3.33-5.44,7.75-11.94s8.1-11.71,8.24-11.62-3.34,5.44-7.76,12S600.93,469.11,600.8,469Z" style="fill: rgb(38, 50, 56); transform-origin: 608.795px 457.22px;" id="ely6uy6n4fths" class="animable"></path><path d="M605.59,458.92c0,.16-.47.25-1,.29s-1,0-1.05-.16.41-.39,1-.42S605.61,458.76,605.59,458.92Z" style="fill: rgb(38, 50, 56); transform-origin: 604.563px 458.925px;" id="elyfy1ruoywlc" class="animable"></path><path d="M605.48,460.16c0,.16-.55.18-1.16.14s-1.12-.12-1.13-.29.51-.33,1.16-.29S605.51,460,605.48,460.16Z" style="fill: rgb(38, 50, 56); transform-origin: 604.336px 460.016px;" id="elezlffdjdkhh" class="animable"></path><path d="M613.85,449.68c-.07,0-.26-.27-.49-.78a6,6,0,0,1-.53-2.17,3.45,3.45,0,0,1,.64-2.18c.37-.48.73-.61.77-.55s-.19.31-.43.77a4.06,4.06,0,0,0-.4,1.94,11,11,0,0,0,.34,2.06C613.88,449.3,613.93,449.65,613.85,449.68Z" style="fill: rgb(38, 50, 56); transform-origin: 613.535px 446.833px;" id="elwywvfo58ljr" class="animable"></path><path d="M604.15,458c-.07-.14.2-.42.57-.69s.71-.45.83-.34-.07.5-.49.81S604.21,458.15,604.15,458Z" style="fill: rgb(38, 50, 56); transform-origin: 604.862px 457.508px;" id="elmin2k8u6mq" class="animable"></path><path d="M603.57,457.29c-.13-.1,0-.55.34-1s.69-.75.82-.67,0,.53-.34,1S603.69,457.39,603.57,457.29Z" style="fill: rgb(38, 50, 56); transform-origin: 604.15px 456.458px;" id="el1s2mwvepp8u" class="animable"></path><path d="M515.47,469.27v-9.1l17-.11.14,13.32-1.06.07c-4.7.29-23.92,1.15-27.08.22C501,472.63,515.47,469.27,515.47,469.27Z" style="fill: rgb(47, 132, 162); transform-origin: 518.271px 467.075px;" id="els1jf5n7kvi" class="animable"></path><path d="M504.12,472.83c0-.16,6.38-.29,14.24-.29s14.24.13,14.24.29-6.37.3-14.24.3S504.12,473,504.12,472.83Z" style="fill: rgb(38, 50, 56); transform-origin: 518.36px 472.835px;" id="el91bj8ltazbj" class="animable"></path><path d="M515.17,471.13c-.14.08-.47-.25-.81-.69s-.57-.84-.46-1,.56.13.92.61S515.31,471.05,515.17,471.13Z" style="fill: rgb(38, 50, 56); transform-origin: 514.549px 470.269px;" id="el0e6vg4gyn4xv" class="animable"></path><path d="M514.08,471.73c-.15.06-.45-.35-.76-.88s-.53-1-.4-1.1.56.24.9.81S514.23,471.67,514.08,471.73Z" style="fill: rgb(38, 50, 56); transform-origin: 513.518px 470.734px;" id="elt0vp8p9ejh9" class="animable"></path><path d="M527.46,472.77c-.06,0,.08-.37.37-.84a6.21,6.21,0,0,1,1.49-1.66,3.55,3.55,0,0,1,2.17-.7c.6,0,.92.27.89.33s-.37,0-.88.08a4.19,4.19,0,0,0-1.83.76,10.64,10.64,0,0,0-1.51,1.44C527.79,472.58,527.53,472.82,527.46,472.77Z" style="fill: rgb(38, 50, 56); transform-origin: 529.914px 471.173px;" id="elh0g2yz9y7xa" class="animable"></path><path d="M515.12,469.42c.08-.14.47-.07.89.08s.78.34.75.5-.45.22-.94.05S515,469.56,515.12,469.42Z" style="fill: rgb(38, 50, 56); transform-origin: 515.929px 469.748px;" id="elcid86tdx3nf" class="animable"></path><path d="M515.39,468.54c0-.16.47-.29,1-.28s1,.15,1,.31-.44.28-1,.28S515.37,468.7,515.39,468.54Z" style="fill: rgb(38, 50, 56); transform-origin: 516.39px 468.555px;" id="elaesss65scrr" class="animable"></path><path d="M558.47,259.15,540,253s-8.15,23.48-10.65,23.71c-13.84,1.26-28.65-3.33-33.85-5.14-.52-.59-1.12-1.3-1.79-2.17a8.26,8.26,0,0,1-1.31-2.49,13,13,0,0,1-.74-3.42,1.09,1.09,0,0,0-1.87-.86c-.59.78-.75,3.74.62,6.94s-3.47.65-5.25-.25-7.41-3.4-8.12-3.07c-1,.49-.71,1.69,1.09,2.54s7,3.78,6.49,4.7-9.51-3.77-9.51-3.77-1.76-1.31-2.39-.27c-1.14,1.87,8.78,6.14,9.74,6.52.66.26.14,1.28-.56,1s-8.86-4.87-10.05-3c-.9,1.45,8.14,3.58,9.31,5.46s-6.7-2.31-7.5-.88c-.3.53-.46,1,4.4,2.72A102.51,102.51,0,0,0,488.92,284l0,.05s48.55,21.71,59,.79C559,262.64,558.47,259.15,558.47,259.15Z" style="fill: rgb(255, 190, 157); transform-origin: 515.131px 273.469px;" id="elm8yfhnxvsvp" class="animable"></path><path d="M547.17,310.75s-11.77,78.22-10.08,82,62.22,68,62.22,68l14.16-24.26s-47.75-53.3-47.39-54.73S583,304.26,583,304.26Z" style="fill: rgb(69, 90, 100); transform-origin: 575.197px 382.505px;" id="el4zzj32vfxoj" class="animable"></path><polygon points="549.74 407.36 559.69 385.51 569.64 363.66 552.88 392.71 549.74 407.36" style="fill: rgb(38, 50, 56); transform-origin: 559.69px 385.51px;" id="el5b391gzzk3e" class="animable"></polygon><path d="M555.67,387.87a4.87,4.87,0,0,1,.06.86c0,.62,0,1.45.06,2.48l0-.08c3.79,4.28,12.19,14,21.89,25.36l16.85,19.86,5.06,6.07c.56.68,1,1.24,1.35,1.66a3.13,3.13,0,0,1,.44.61,4,4,0,0,1-.53-.53l-1.43-1.6c-1.28-1.45-3-3.47-5.2-5.94l-17-19.75c-9.69-11.35-18-21.17-21.63-25.58l0,0v0c0-1,0-1.86.05-2.48A3.45,3.45,0,0,1,555.67,387.87Z" style="fill: rgb(38, 50, 56); transform-origin: 578.485px 416.28px;" id="elu3uwo3l974m" class="animable"></path><path d="M608.93,431.47c.14.09-3.17,5.34-7.38,11.72s-7.73,11.49-7.86,11.4,3.17-5.34,7.38-11.72S608.8,431.38,608.93,431.47Z" style="fill: rgb(38, 50, 56); transform-origin: 601.31px 443.03px;" id="el11zzqi0lttl" class="animable"></path><path d="M542.91,340.13c.11-.82,9.51-22,9.51-22l-4.56-6.43-.81-.18Z" style="fill: rgb(38, 50, 56); transform-origin: 547.665px 325.825px;" id="elbmvxlnllcc9" class="animable"></path><path d="M556.39,310l-9.34,1.56,5.37,6.61c-8.67,19.62-26.58,61.16-28.73,74.55-2.86,17.74-13.63,73.15-12.55,74s25.91,0,25.91,0l15.83-74,35-60.62a33.82,33.82,0,0,0,3.55-24.95l-.7-2.88" style="fill: rgb(69, 90, 100); transform-origin: 551.734px 385.684px;" id="elkvsh2cxt848" class="animable"></path><path d="M528.41,458.5a2.53,2.53,0,0,1,.05-.41c0-.3.1-.7.18-1.21l.77-4.63c.71-4.05,1.72-9.86,3-17s2.81-15.73,4.5-25.21c.88-4.74,1.8-9.72,2.75-14.88.24-1.28.5-2.58.75-3.89.13-.66.25-1.31.4-2,.08-.33.14-.67.24-1l.37-1c1-2.54,2.14-5,3.26-7.59,9.05-20.33,17.47-38.63,23.56-51.87l7.27-15.67c.85-1.82,1.53-3.24,2-4.24.22-.46.4-.83.54-1.1a2,2,0,0,1,.2-.37l-.15.4-.48,1.12-1.91,4.29C574,316,571.56,321.4,568.58,328c-6,13.29-14.36,31.61-23.4,51.94-1.12,2.54-2.25,5.06-3.25,7.55l-.36.92c-.1.32-.15.65-.23,1-.15.64-.27,1.31-.41,2-.25,1.31-.5,2.61-.75,3.89-1,5.15-1.89,10.13-2.78,14.86-1.74,9.48-3.31,18-4.63,25.19s-2.39,12.94-3.13,17c-.38,2-.68,3.52-.88,4.61-.11.5-.19.9-.25,1.2A1.61,1.61,0,0,1,528.41,458.5Z" style="fill: rgb(38, 50, 56); transform-origin: 553.33px 382.465px;" id="el2okoby95mbv" class="animable"></path><path d="M538.53,459.6c0,.16-6,.18-13.31,0s-13.31-.37-13.31-.53,6-.18,13.32-.05S538.54,459.44,538.53,459.6Z" style="fill: rgb(38, 50, 56); transform-origin: 525.22px 459.331px;" id="elxz2lahhjr2g" class="animable"></path><polygon points="547.05 311.55 547.41 312.4 592.28 308.77 590.7 304.26 547.05 311.55" style="fill: rgb(38, 50, 56); transform-origin: 569.665px 308.33px;" id="ele96zuuh52i" class="animable"></polygon><path d="M565.58,238.45l-3,12.12-.11-8.72.23-1.93.27-1.47-4-1.35-2.06,3.21-.6,0s-16.15-1.61-21.8,19.73l-5.17,12.65,15.65,7.8,0,1,1,30.19,45.2-7.32c.18-6.78-6.74-19.06-5.21-25.2l5.21-21-6.83-19.57-4.73.15h0L577,235.63l-11.37,2.82" style="fill: rgb(38, 50, 56); transform-origin: 560.267px 273.655px;" id="elzm3tdfn8cxj" class="animable"></path><path d="M545.27,280.31a2.83,2.83,0,0,1-1-.51,7.57,7.57,0,0,1-2.09-2.16,6.82,6.82,0,0,1-1.07-4.31,9.61,9.61,0,0,1,1.76-5.16,9.41,9.41,0,0,1,3.2-2.86l-.14.18c.38-2.77.72-5.15,1-6.84a17.12,17.12,0,0,1,.5-2.67,18.39,18.39,0,0,1-.2,2.72c-.17,1.69-.44,4.09-.78,6.86l0,.12-.12.07a9.33,9.33,0,0,0-4.7,7.61,6.61,6.61,0,0,0,.9,4.09,8.29,8.29,0,0,0,1.9,2.18C545,280.07,545.28,280.27,545.27,280.31Z" style="fill: rgb(69, 90, 100); transform-origin: 544.257px 268.145px;" id="el90o1qu1buxp" class="animable"></path><path d="M547,260c-.13.06-.57-.58-1-1.44s-.66-1.61-.53-1.67.57.58,1,1.44S547.1,259.88,547,260Z" style="fill: rgb(69, 90, 100); transform-origin: 546.23px 258.445px;" id="elstcrf3ap1j" class="animable"></path><path d="M500.76,251.42l142.18,27.31c10.14,1.95,16.52,11.21,15.37,21.76a3.11,3.11,0,0,1-.08.44,19.15,19.15,0,0,1-22.66,15.19L496.23,288,465.5,263.44Z" style="fill: rgb(47, 132, 162); transform-origin: 561.972px 283.965px;" id="el955wibsv324" class="animable"></path><path d="M500.76,251.42s7.76,2.91,6.16,10.35-9.11,7.13-9.11,7.13,7.3,1.62,5.28,12.05c-1.31,6.72-6.86,7.07-6.86,7.07L465.5,263.44Z" style="fill: rgb(224, 224, 224); transform-origin: 486.319px 269.72px;" id="el9y88sir5l8q" class="animable"></path><path d="M472.18,268.78c3-1.49,4.05-5.46,3-8.63l-9.65,3.29Z" style="fill: rgb(69, 90, 100); transform-origin: 470.553px 264.465px;" id="elgwowubq02q" class="animable"></path><path d="M641,297.92l-.37-.05-1.1-.18-4.19-.75c-3.64-.66-8.89-1.65-15.39-2.9-13-2.5-30.89-6.09-50.65-10.17l-50.58-10.52-15.33-3.21-4.16-.89-1.08-.25a1.59,1.59,0,0,1-.37-.1,2.07,2.07,0,0,1,.38.05l1.09.19,4.18.8L518.82,273l50.62,10.37c19.75,4.08,37.65,7.73,50.62,10.32l15.35,3.06,4.17.85,1.09.23A1.39,1.39,0,0,1,641,297.92Z" style="fill: rgb(69, 90, 100); transform-origin: 569.39px 283.41px;" id="elszfw7sbhm6" class="animable"></path><path d="M635.57,316.12a19.15,19.15,0,0,0,22.66-15.19,3.11,3.11,0,0,0,.08-.44c1.15-10.55-5.23-19.81-15.37-21.76Z" style="fill: rgb(69, 90, 100); transform-origin: 647.007px 297.62px;" id="el8wzf3jn6m9y" class="animable"></path><path d="M579.06,257.11S570.41,284.4,568,285c-13.48,3.44-28.83,1.25-34.24.28-.61-.5-1.33-1.12-2.12-1.86a8.43,8.43,0,0,1-1.68-2.25,12.6,12.6,0,0,1-1.27-3.26,1.09,1.09,0,0,0-2-.55c-.47.86-.15,3.81,1.7,6.75,0,0-10.84,6.88-13.21,6.82s-9.16-.23-8.45.71,8.45,2.23,8.45,2.23l14,4.75s51.36,13.82,58.39-8.5c4.3-13.68,7.28-21.73,7.95-25Z" style="fill: rgb(255, 190, 157); transform-origin: 551.099px 279.98px;" id="el66klwsycbq6" class="animable"></path><path d="M584.43,238.63s11.3,2,11.74,20.5a72.16,72.16,0,0,1-7.08,32.54l-19.88-10.44a122.81,122.81,0,0,0,10-28.13l5.16-14.48Z" style="fill: rgb(38, 50, 56); transform-origin: 582.696px 265.145px;" id="elz9wugbad7xn" class="animable"></path><path d="M578.63,254.13a5,5,0,0,1-.13,1.14c-.11.72-.3,1.76-.58,3a88.69,88.69,0,0,1-2.77,9.83,87.16,87.16,0,0,1-3.91,9.44c-.57,1.18-1.06,2.12-1.42,2.75a5.48,5.48,0,0,1-.6,1,4.21,4.21,0,0,1,.42-1.06c.34-.77.77-1.71,1.27-2.81,1.06-2.38,2.44-5.71,3.75-9.46s2.26-7.22,2.9-9.75q.44-1.77.75-3A4.66,4.66,0,0,1,578.63,254.13Z" style="fill: rgb(69, 90, 100); transform-origin: 573.925px 267.71px;" id="el3bb7k0pwnz2" class="animable"></path></g><defs>     <filter id="active" height="200%">         <feMorphology in="SourceAlpha" result="DILATED" operator="dilate" radius="2"></feMorphology>                <feFlood flood-color="#32DFEC" flood-opacity="1" result="PINK"></feFlood>        <feComposite in="PINK" in2="DILATED" operator="in" result="OUTLINE"></feComposite>        <feMerge>            <feMergeNode in="OUTLINE"></feMergeNode>            <feMergeNode in="SourceGraphic"></feMergeNode>        </feMerge>    </filter>    <filter id="hover" height="200%">        <feMorphology in="SourceAlpha" result="DILATED" operator="dilate" radius="2"></feMorphology>                <feFlood flood-color="#ff0000" flood-opacity="0.5" result="PINK"></feFlood>        <feComposite in="PINK" in2="DILATED" operator="in" result="OUTLINE"></feComposite>        <feMerge>            <feMergeNode in="OUTLINE"></feMergeNode>            <feMergeNode in="SourceGraphic"></feMergeNode>        </feMerge>            <feColorMatrix type="matrix" values="0   0   0   0   0                0   1   0   0   0                0   0   0   0   0                0   0   0   1   0 "></feColorMatrix>    </filter></defs></svg>